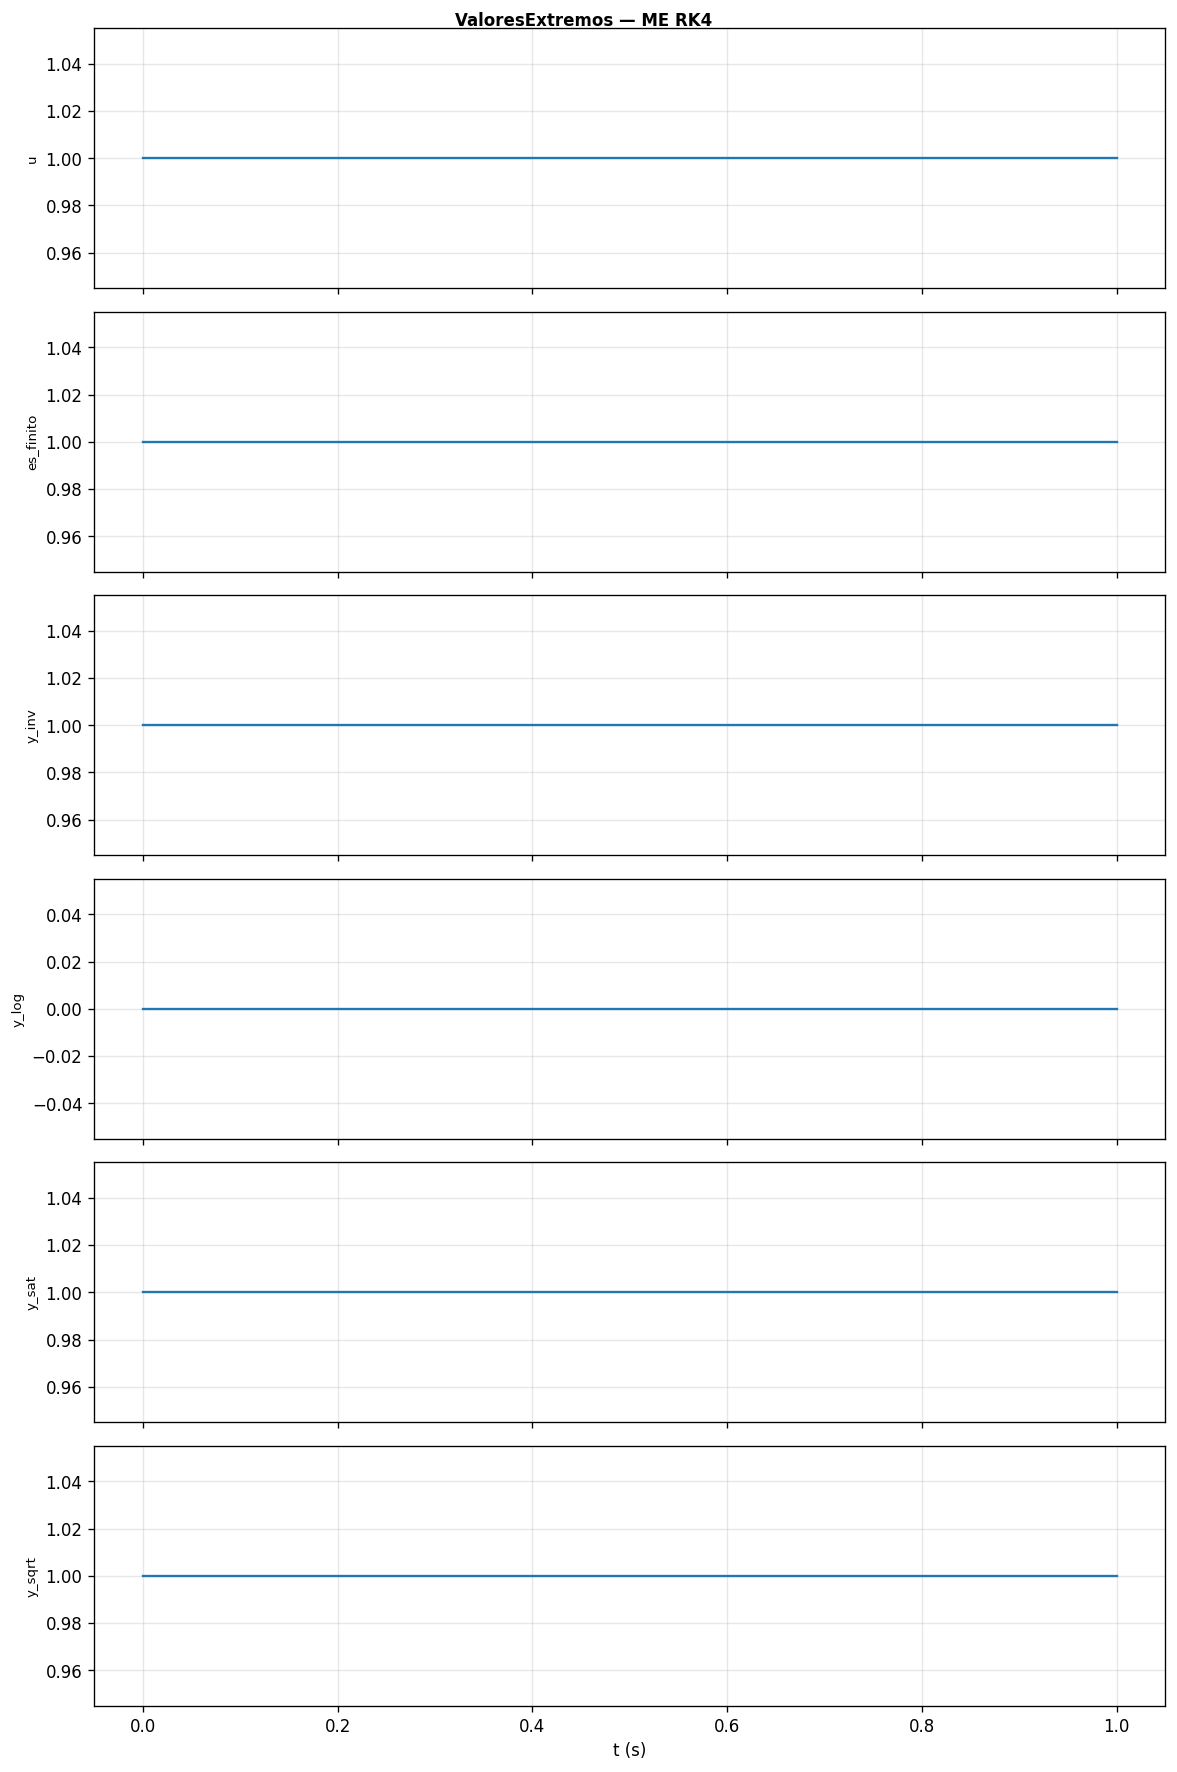

Source data for this figure (header and first rows):
t, u, es_finito, y_inv, y_log, y_sat, y_sqrt
0, 1, 1, 1, 0, 1, 1
0.5, 1, 1, 1, 0, 1, 1
1, 1, 1, 1, 0, 1, 1
